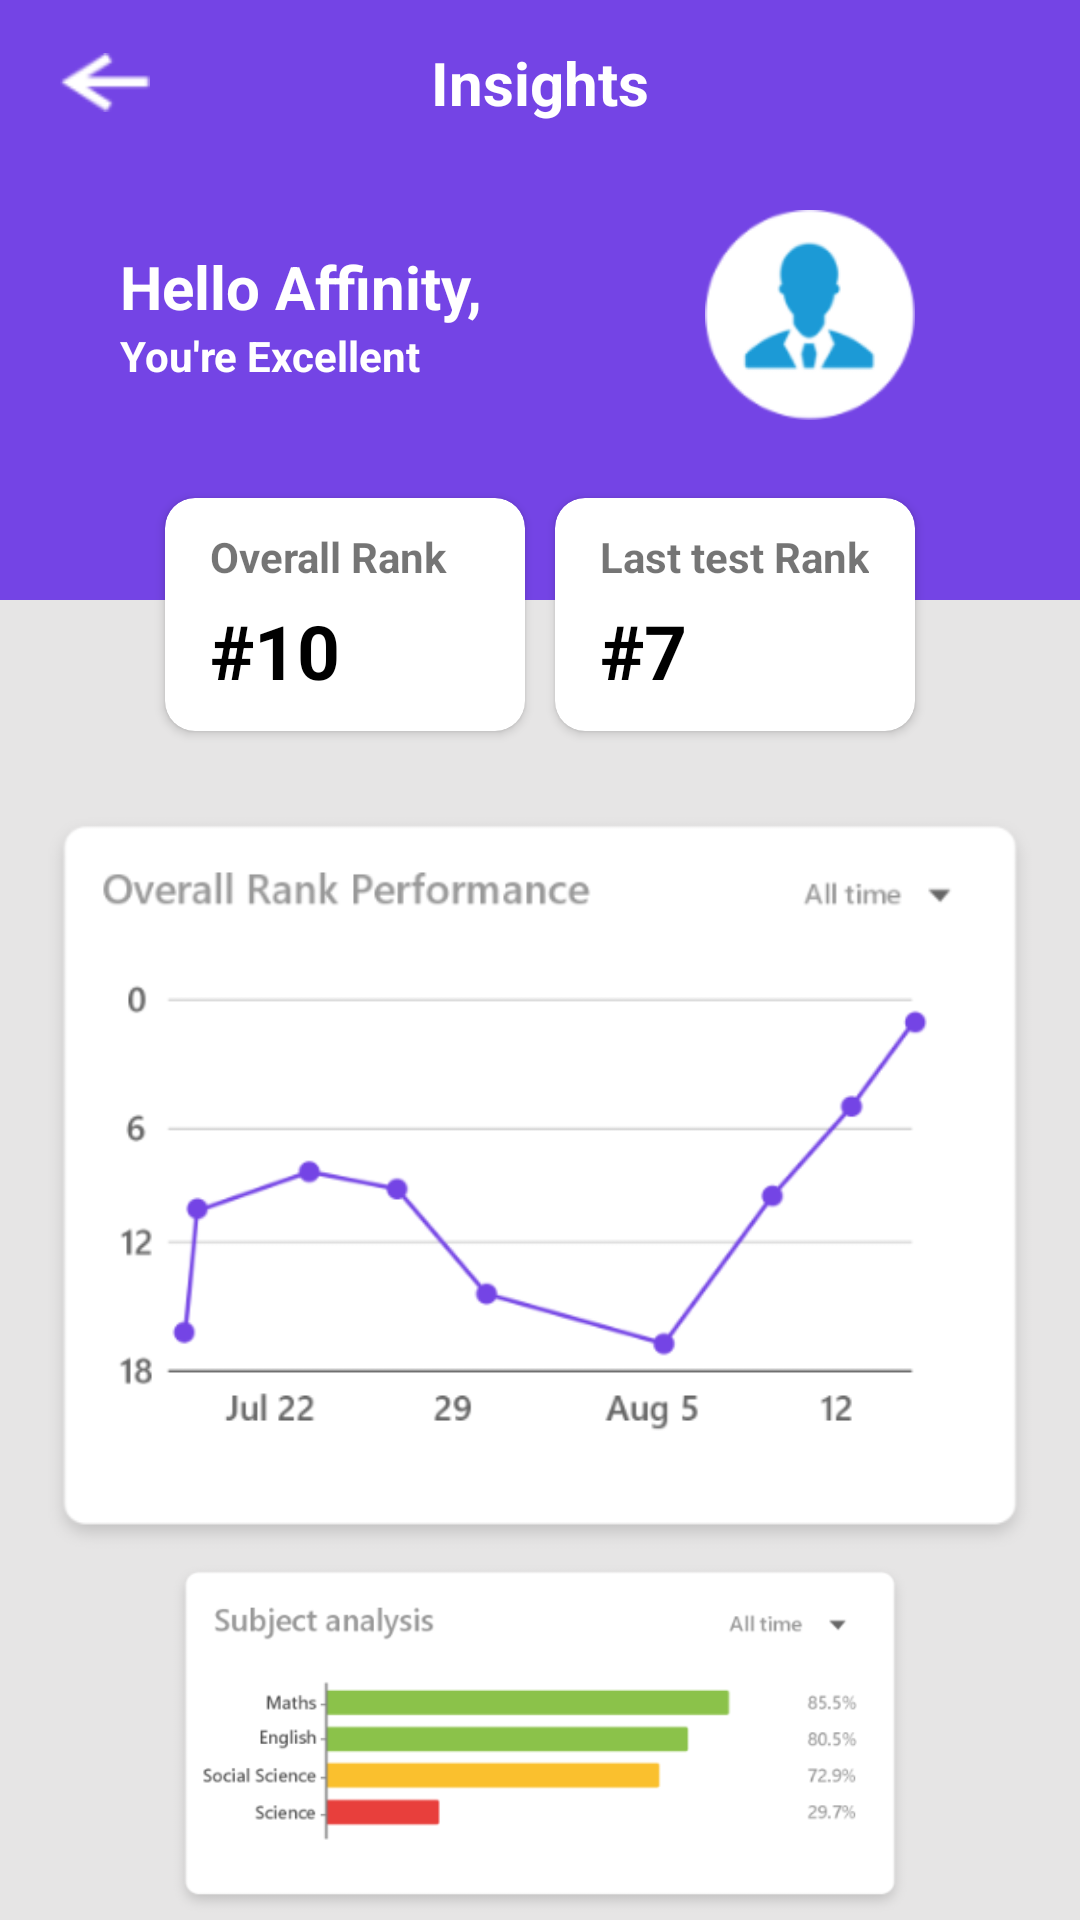

Write the Android layout XML for this screen, with the resource values it uses.
<!-- AndroidManifest.xml: application theme Theme.TeamMotivation -->
<!-- res/layout/activity_insight.xml -->
<?xml version="1.0" encoding="utf-8"?>
<RelativeLayout xmlns:android="http://schemas.android.com/apk/res/android"
    xmlns:app="http://schemas.android.com/apk/res-auto"
    xmlns:tools="http://schemas.android.com/tools"
    android:layout_width="match_parent"
    android:layout_height="match_parent"
    android:background="#E6E5E5"
    tools:context=".activity.InsightActivity">

    <RelativeLayout
        android:layout_width="match_parent"
        android:layout_height="200dp"
        android:background="@color/purple_500"
        android:orientation="vertical">

        <RelativeLayout
            android:id="@+id/header"
            android:layout_width="match_parent"
            android:layout_height="55dp"
            android:background="@color/purple_500">

            <ImageView
                android:id="@+id/back"
                android:layout_width="30dp"
                android:layout_height="wrap_content"
                android:src="@drawable/back_img"
                android:layout_marginLeft="20dp"
                android:layout_centerVertical="true"/>

            <TextView
                android:layout_width="wrap_content"
                android:layout_height="wrap_content"
                android:text="Insights"
                android:textSize="20dp"
                android:textStyle="bold"
                android:layout_centerInParent="true"
                android:textColor="@color/white"
                android:layout_marginTop="25dp"
                android:layout_gravity="center_horizontal"/>
        </RelativeLayout>

        <LinearLayout
            android:id="@+id/prof_layout"
            android:layout_width="match_parent"
            android:layout_height="wrap_content"
            android:layout_below="@+id/header"
            android:layout_gravity="center"
            android:layout_marginTop="15dp"
            android:gravity="center"
            android:orientation="horizontal">

            <LinearLayout
                android:layout_width="match_parent"
                android:layout_height="wrap_content"
                android:layout_gravity="center"
                android:layout_marginLeft="40dp"
                android:layout_weight="1"
                android:orientation="vertical">

                <TextView
                    android:layout_width="wrap_content"
                    android:layout_height="wrap_content"
                    android:text="Hello Affinity,"
                    android:textSize="20dp"
                    android:textColor="@color/white"
                    android:textStyle="bold" />


                <TextView
                    android:layout_width="wrap_content"
                    android:layout_height="wrap_content"
                    android:text="You're Excellent"
                    android:textColor="@color/white"
                    android:textStyle="bold" />


            </LinearLayout>

            <ImageView
                android:id="@+id/profile"
                android:layout_width="match_parent"
                android:layout_height="70dp"
                android:layout_weight="1"
                android:src="@drawable/user_profile" />

        </LinearLayout>
    </RelativeLayout>

    <RelativeLayout
        android:id="@+id/cards_lyput"
        android:layout_marginLeft="50dp"
        android:layout_marginRight="50dp"
        android:layout_width="wrap_content"
        android:layout_height="wrap_content"
        android:layout_alignParentTop="true"
        android:layout_marginTop="160dp">

        <LinearLayout
            android:layout_width="match_parent"
            android:layout_height="wrap_content"
            android:orientation="horizontal">

            <androidx.cardview.widget.CardView
                android:layout_weight="1"
                android:layout_width="match_parent"
                android:layout_height="wrap_content"
                android:background="@color/white"
                app:cardBackgroundColor="@color/white"
                app:cardCornerRadius="10dp"
                app:cardElevation="2dp"
                app:cardUseCompatPadding="true">

                <LinearLayout
                    android:id="@+id/overall_rank"
                    android:layout_width="match_parent"
                    android:layout_height="wrap_content"
                    android:layout_margin="5dp"
                    android:orientation="vertical">

                    <TextView
                        android:layout_marginTop="5dp"
                        android:layout_marginLeft="10dp"
                        android:layout_width="wrap_content"
                        android:layout_height="wrap_content"
                        android:text="Overall Rank"
                        android:textSize="14dp"
                        android:textStyle="bold" />

                    <TextView
                        android:layout_marginBottom="5dp"
                        android:layout_marginTop="5dp"
                        android:layout_marginLeft="10dp"
                        android:layout_width="wrap_content"
                        android:layout_height="wrap_content"
                        android:text="#10"
                        android:textColor="@color/black"
                        android:textSize="25dp"
                        android:textStyle="bold" />
                </LinearLayout>
            </androidx.cardview.widget.CardView>

            <androidx.cardview.widget.CardView

                android:layout_weight="1"
                android:layout_width="match_parent"
                android:layout_height="wrap_content"
                android:background="@color/white"
                app:cardBackgroundColor="@color/white"
                app:cardCornerRadius="10dp"
                app:cardElevation="2dp"
                app:cardUseCompatPadding="true">

                <LinearLayout
                    android:id="@+id/lattest_Card"
                    android:layout_width="match_parent"
                    android:layout_height="wrap_content"
                    android:layout_margin="5dp"
                    android:orientation="vertical">

                    <TextView
                        android:layout_marginTop="5dp"
                        android:layout_marginLeft="10dp"
                        android:layout_width="wrap_content"
                        android:layout_height="wrap_content"
                        android:text="Last test Rank"
                        android:textSize="14dp"
                        android:textStyle="bold" />

                    <TextView
                        android:layout_marginBottom="5dp"
                        android:layout_marginTop="5dp"
                        android:layout_marginLeft="10dp"
                        android:layout_width="wrap_content"
                        android:layout_height="wrap_content"
                        android:text="#7"
                        android:textColor="@color/black"
                        android:textSize="25dp"
                        android:textStyle="bold" />
                </LinearLayout>
            </androidx.cardview.widget.CardView>
        </LinearLayout>

    </RelativeLayout>

    <ImageView
        android:layout_marginTop="20dp"
        android:id="@+id/banner_statistic"
        android:layout_below="@+id/cards_lyput"
        android:layout_width="match_parent"
        android:layout_height="250dp"
        android:src="@drawable/statistic_img" />

    <ImageView
        android:id="@+id/banner_analysis"
        android:layout_marginLeft="50dp"
        android:layout_marginRight="50dp"
        android:layout_below="@+id/banner_statistic"
        android:layout_width="wrap_content"
        android:layout_height="wrap_content"
        android:src="@drawable/analysis_img" />

</RelativeLayout>
<!-- resources referenced by this layout -->
<resources>
  <color name="black">#FF000000</color>
  <color name="purple_500">#7444E5</color>
  <color name="white">#FFFFFFFF</color>
  <!-- drawable analysis_img: png bitmap (drawable, 18059 bytes) -->
  <!-- drawable back_img: png bitmap (drawable, 799 bytes) -->
  <!-- drawable statistic_img: png bitmap (drawable, 28426 bytes) -->
  <!-- drawable user_profile: png bitmap (drawable, 6135 bytes) -->
  <style name="Theme.TeamMotivation" parent="Theme.MaterialComponents.DayNight.NoActionBar">
          
          <item name="colorPrimary">@color/purple_500</item>
          <item name="colorPrimaryVariant">@color/purple_700</item>
          <item name="colorOnPrimary">@color/white</item>
          
          <item name="colorSecondary">@color/teal_200</item>
          <item name="colorSecondaryVariant">@color/teal_700</item>
          <item name="colorOnSecondary">@color/black</item>
          
          <item name="android:statusBarColor" tools:targetApi="l">?attr/colorPrimaryVariant</item>
          
      </style>
  <color name="purple_700">#7444E5</color>
  <color name="teal_200">#FF03DAC5</color>
  <color name="teal_700">#FF018786</color>
</resources>
